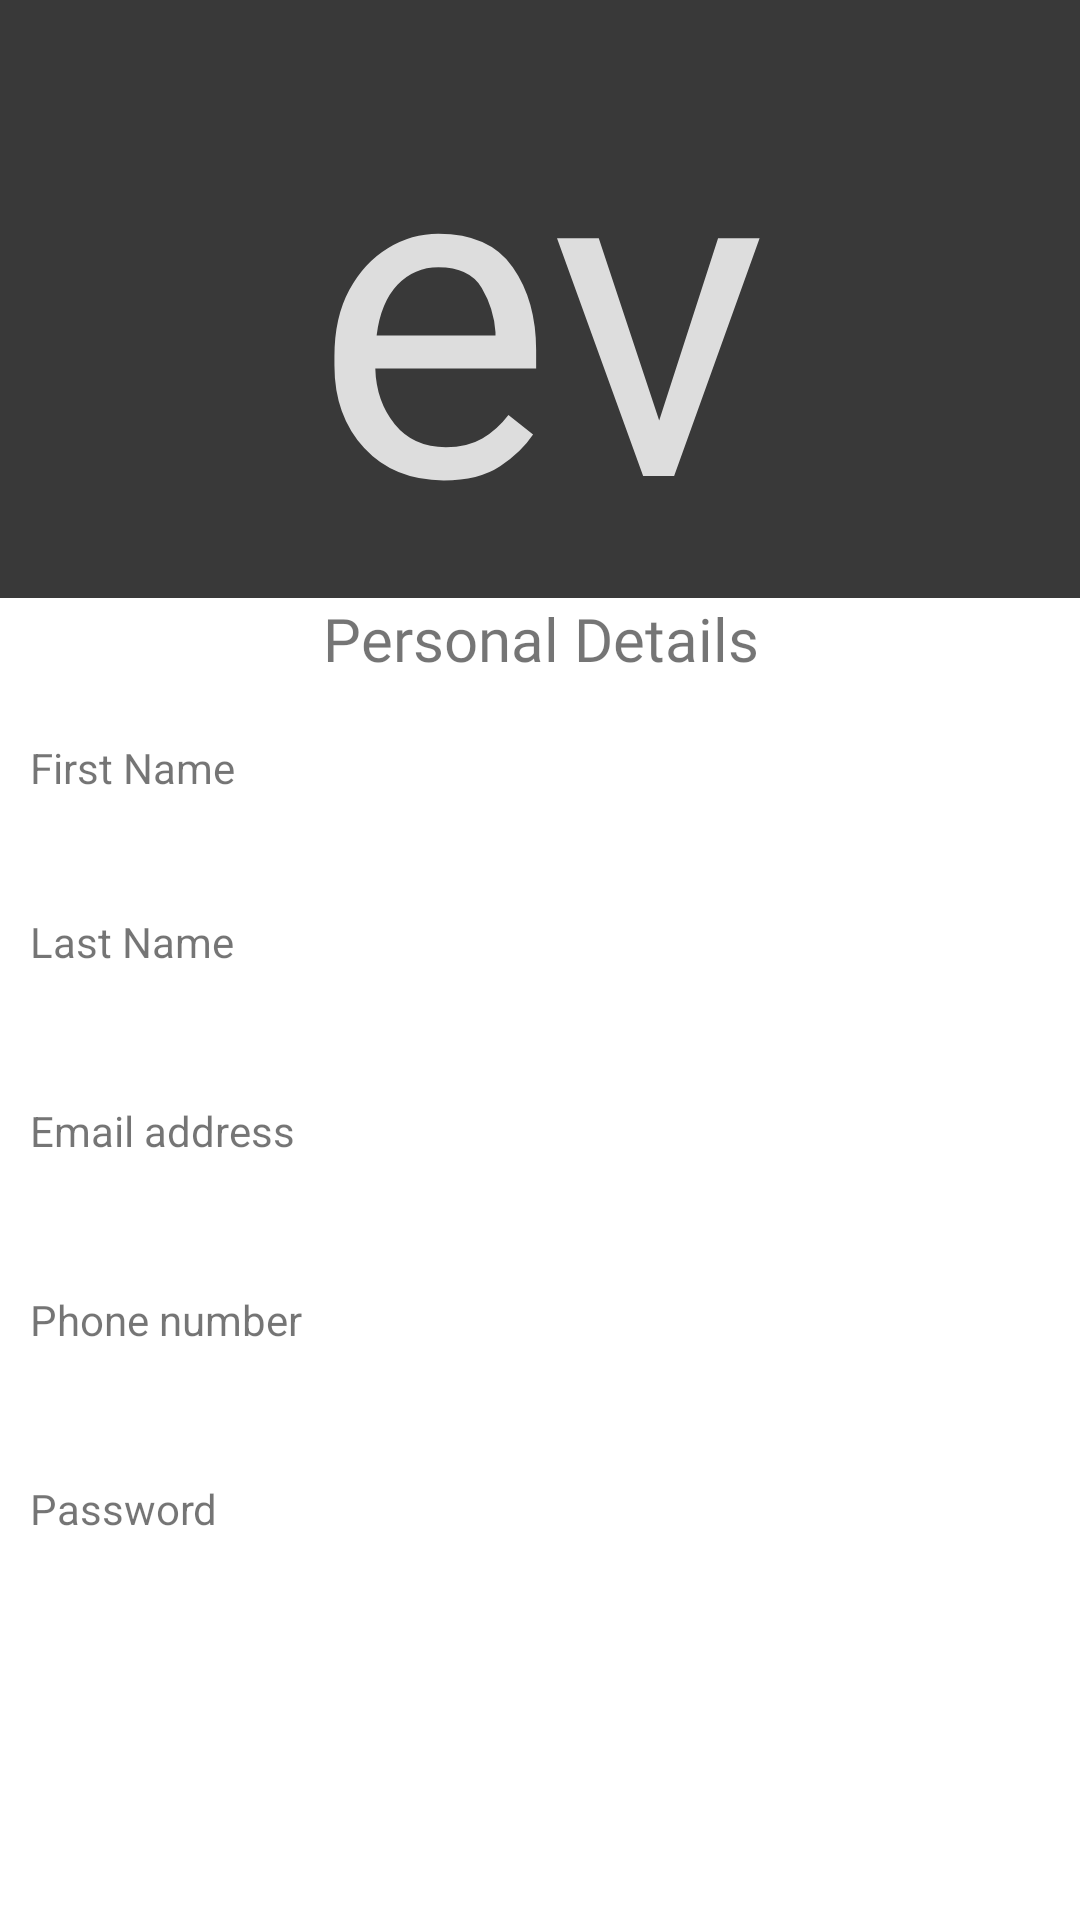

Produce the Android XML layout that renders to this screen, including the resource entries it uses.
<!-- AndroidManifest.xml: application theme AppTheme1 -->
<!-- res/layout/activity_user_acc_info.xml -->
<?xml version="1.0" encoding="utf-8"?>
<ScrollView xmlns:android="http://schemas.android.com/apk/res/android"
    xmlns:app="http://schemas.android.com/apk/res-auto"
    xmlns:tools="http://schemas.android.com/tools"
    android:layout_width="match_parent"
    android:layout_height="match_parent"
    tools:context=".UserAccInfo">

    <LinearLayout
        android:layout_width="match_parent"
        android:layout_height="wrap_content"
        android:orientation="vertical">

        <RelativeLayout
            android:layout_width="match_parent"
            android:layout_height="wrap_content">

            <TextView
                android:layout_width="match_parent"
                android:layout_height="wrap_content"
                android:background="@color/textColor"
                android:fontFamily="@font/rowdies_bold"
                android:gravity="center_vertical|center_horizontal"
                android:text="ev"
                android:textColor="@color/textColor3"
                android:textSize="150dp" />

            <ImageButton
                android:id="@+id/navBack"
                android:layout_width="wrap_content"
                android:layout_height="wrap_content"
                android:layout_marginStart="15dp"
                android:layout_marginTop="20sp"
                android:background="@drawable/btnbg2"
                android:minWidth="48dp"
                android:minHeight="48dp"
                android:src="@drawable/ic_baseline_arrow_back_24" />

        </RelativeLayout>


        <TextView
            android:id="@+id/account"
            android:layout_width="match_parent"
            android:layout_height="wrap_content"
            android:gravity="center_horizontal"
            android:fontFamily="@font/rowdies_bold"
            android:text="@string/per_detail"
            android:textSize="20sp"/>

        <TextView
            android:layout_width="match_parent"
            android:layout_height="wrap_content"
            android:text="@string/first_name"
            android:layout_marginTop="20dp"
            android:layout_marginStart="10sp"/>
        <TextView
            android:id="@+id/first_name"
            android:layout_width="match_parent"
            android:layout_height="wrap_content"
            android:textStyle="bold"
            android:layout_marginStart="10sp"/>


        <TextView
            android:layout_width="match_parent"
            android:layout_height="wrap_content"
            android:text="@string/last_name"
            android:layout_marginTop="20dp"
            android:layout_marginStart="10sp"/>

        <TextView
            android:id="@+id/last_name"
            android:layout_width="match_parent"
            android:layout_height="wrap_content"
            android:textStyle="bold"
            android:layout_marginTop="5dp"
            android:layout_marginStart="10sp"/>

        <TextView
            android:layout_width="match_parent"
            android:layout_height="wrap_content"
            android:text="@string/email"
            android:layout_marginTop="20dp"
            android:layout_marginStart="10sp"/>

        <TextView
            android:id="@+id/email2"
            android:layout_width="match_parent"
            android:layout_height="wrap_content"
            android:textStyle="bold"
            android:layout_marginTop="5dp"
            android:layout_marginStart="10sp"/>

        <TextView
            android:layout_width="match_parent"
            android:layout_height="wrap_content"
            android:text="@string/phone"
            android:layout_marginTop="20dp"
            android:layout_marginStart="10sp"/>

        <TextView
            android:id="@+id/phnno23"
            android:layout_width="match_parent"
            android:layout_height="wrap_content"
            android:textStyle="bold"
            android:layout_marginTop="5dp"
            android:layout_marginStart="10dp"/>

        <TextView
            android:layout_width="match_parent"
            android:layout_height="wrap_content"
            android:text="@string/password1"
            android:layout_marginTop="20dp"
            android:layout_marginStart="10sp"/>

        <TextView
            android:id="@+id/pass123321"
            android:layout_width="match_parent"
            android:layout_height="wrap_content"
            android:textStyle="bold"
            android:layout_marginTop="5dp"
            android:layout_marginStart="10dp"/>
    </LinearLayout>
</ScrollView>
<!-- resources referenced by this layout -->
<resources>
  <color name="textColor">#393939</color>
  <color name="textColor3">#DDDDDD</color>
  <!-- drawable btnbg2 (drawable) -->
  <?xml version="1.0" encoding="utf-8"?>
  <selector xmlns:android="http://schemas.android.com/apk/res/android">
  
      <item
          android:state_pressed="false"
          android:drawable="@color/TRANSPERENT"/>
      <item
          android:state_pressed="true"
          android:drawable="@color/tintTransperent"/>
  </selector>
  <string name="email">Email address</string>
  <string name="first_name">First Name</string>
  <string name="last_name">Last Name</string>
  <string name="password1">Password</string>
  <string name="per_detail">Personal Details</string>
  <string name="phone">Phone number</string>
  <style name="AppTheme1" parent="Theme.MaterialComponents.Light.NoActionBar">
          
          <item name="colorPrimary">#D22E2E2E</item>
          <item name="colorPrimaryVariant">#3E3E3E</item>
          <item name="colorOnPrimary">#3E3E3E</item>
          
          <item name="colorSecondary">@color/teal_200</item>
          <item name="colorSecondaryVariant">@color/teal_700</item>
          <item name="colorOnSecondary">#000000</item>
  
          
          <item name="android:windowTranslucentNavigation">false</item>
  
          
          <item name="android:windowLightStatusBar">true</item>
          <item name="android:windowTranslucentStatus">true</item>
      </style>
  <color name="TRANSPERENT">#0000cccc</color>
  <color name="tintTransperent">#94CCCCCC</color>
  <color name="teal_200">#FF03DAC5</color>
  <color name="teal_700">#FF018786</color>
</resources>
